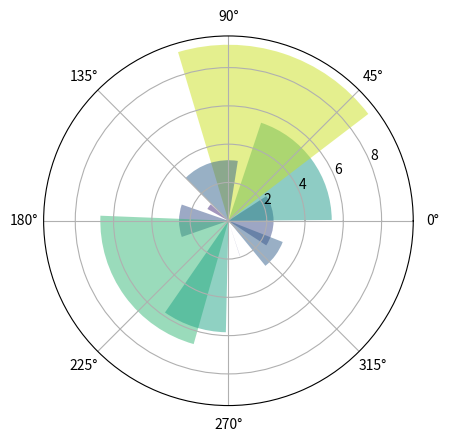

Reproduce this figure in Python.
import numpy as np 
import matplotlib.pyplot as plt 
N = 10
theta = np.linspace(0.0,2*np.pi,N,endpoint=False)
radii = 10* np.random.rand(N)
width = np.pi /2*np.random.rand(N)
ax = plt.subplot(111,projection='polar')
bars = ax.bar(theta,radii,width=width,bottom=0.0)

for r,bar in zip(radii,bars):
    bar.set_facecolor(plt.cm.viridis(r/10.))
    bar.set_alpha(0.5)
plt.show()